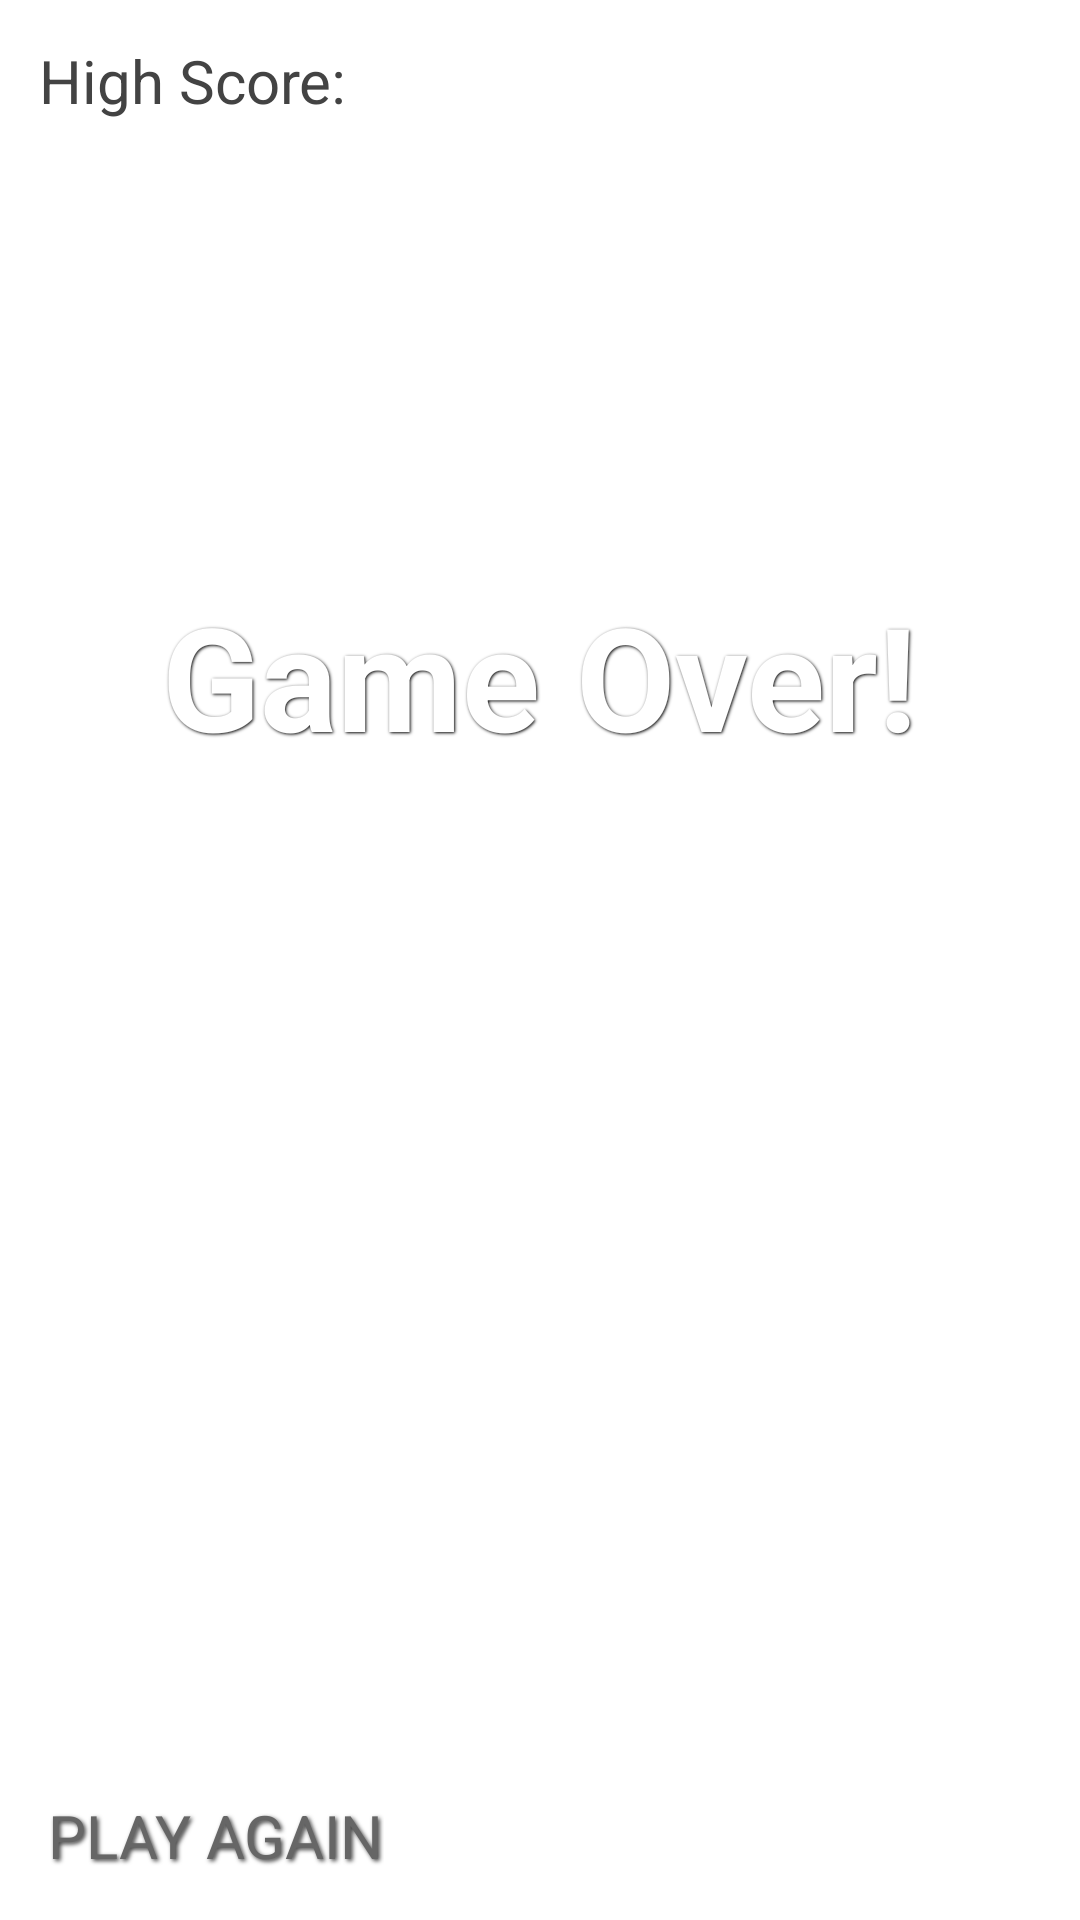

Android layout source for this screen:
<!-- AndroidManifest.xml: application theme Theme.Game0 -->
<!-- res/layout/activity_game_over.xml -->
<?xml version="1.0" encoding="utf-8"?>
<androidx.constraintlayout.widget.ConstraintLayout xmlns:android="http://schemas.android.com/apk/res/android"
    xmlns:app="http://schemas.android.com/apk/res-auto"
    xmlns:tools="http://schemas.android.com/tools"
    android:layout_width="match_parent"
    android:layout_height="match_parent"
    tools:context=".MainActivity">

    <ImageView
        android:id="@+id/imageView"
        android:layout_width="match_parent"
        android:layout_height="match_parent"
        android:src="@drawable/background"
        android:scaleType="centerCrop"/>

    <TextView
        android:layout_width="wrap_content"
        android:layout_height="wrap_content"
        android:layout_centerHorizontal="true"
        android:shadowColor="#000000"
        android:shadowDx="1"
        android:shadowDy="1"
        android:shadowRadius="2"
        android:text="Game Over!"
        android:textAlignment="center"
        android:textColor="@color/white"
        android:textSize="48sp"
        android:textStyle="bold"
        app:layout_constraintBottom_toBottomOf="@+id/imageView"
        app:layout_constraintEnd_toEndOf="@+id/imageView"
        app:layout_constraintStart_toStartOf="parent"
        app:layout_constraintTop_toTopOf="@+id/imageView"
        app:layout_constraintVertical_bias="0.335" />

    <Button
        android:id="@+id/play_again"
        android:layout_width="wrap_content"
        android:layout_height="wrap_content"
        android:layout_centerInParent="true"
        android:background="@android:color/transparent"
        android:shadowColor="#434343"
        android:shadowDx="2"
        android:shadowDy="2"
        android:shadowRadius="3"
        android:text="PLAY AGAIN"
        android:textAlignment="center"
        android:textColor="#666666"
        android:textSize="20sp"
        app:layout_constraintBottom_toBottomOf="parent"
        app:layout_constraintEnd_toEndOf="@+id/imageView"
        app:layout_constraintHorizontal_bias="0.064"
        app:layout_constraintStart_toStartOf="parent"
        app:layout_constraintTop_toTopOf="parent"
        app:layout_constraintVertical_bias="0.976" />

    <TextView
        android:id="@+id/highScoreTxt"
        android:layout_width="wrap_content"
        android:layout_height="wrap_content"
        android:text="High Score: "
        android:textColor="#434343"
        android:textSize="20sp"
        app:layout_constraintBottom_toBottomOf="parent"
        app:layout_constraintEnd_toEndOf="@+id/imageView"
        app:layout_constraintHorizontal_bias="0.052"
        app:layout_constraintStart_toStartOf="@+id/imageView"
        app:layout_constraintTop_toTopOf="parent"
        app:layout_constraintVertical_bias="0.022" />

    <ImageView
        android:id="@+id/volumeCtrl"
        android:layout_width="36dp"
        android:layout_height="36dp"
        android:src="@drawable/ic_baseline_volume_up_24"
        app:layout_constraintBottom_toBottomOf="parent"
        app:layout_constraintEnd_toEndOf="@+id/imageView"
        app:layout_constraintHorizontal_bias="0.957"
        app:layout_constraintStart_toStartOf="@+id/imageView"
        app:layout_constraintTop_toTopOf="parent"
        app:layout_constraintVertical_bias="0.971" />

</androidx.constraintlayout.widget.ConstraintLayout>
<!-- resources referenced by this layout -->
<resources>
  <style name="Theme.Game0" parent="Theme.MaterialComponents.DayNight.DarkActionBar">
          
          <item name="colorPrimary">@color/purple_200</item>
          <item name="colorPrimaryVariant">@color/purple_700</item>
          <item name="colorOnPrimary">@color/black</item>
          
          <item name="colorSecondary">@color/teal_200</item>
          <item name="colorSecondaryVariant">@color/teal_200</item>
          <item name="colorOnSecondary">@color/black</item>
          
          <item name="android:statusBarColor" tools:targetApi="l">?attr/colorPrimaryVariant</item>
          
      </style>
  <!-- not gathered from this repository: default colours our renderer supplied (Android Studio template values) -->
  <color name="purple_200">#FFBB86FC</color>
  <color name="purple_700">#FF3700B3</color>
  <color name="teal_200">#FF03DAC5</color>
  <color name="black">#FF000000</color>
  <color name="white">#FFFFFFFF</color>
</resources>
